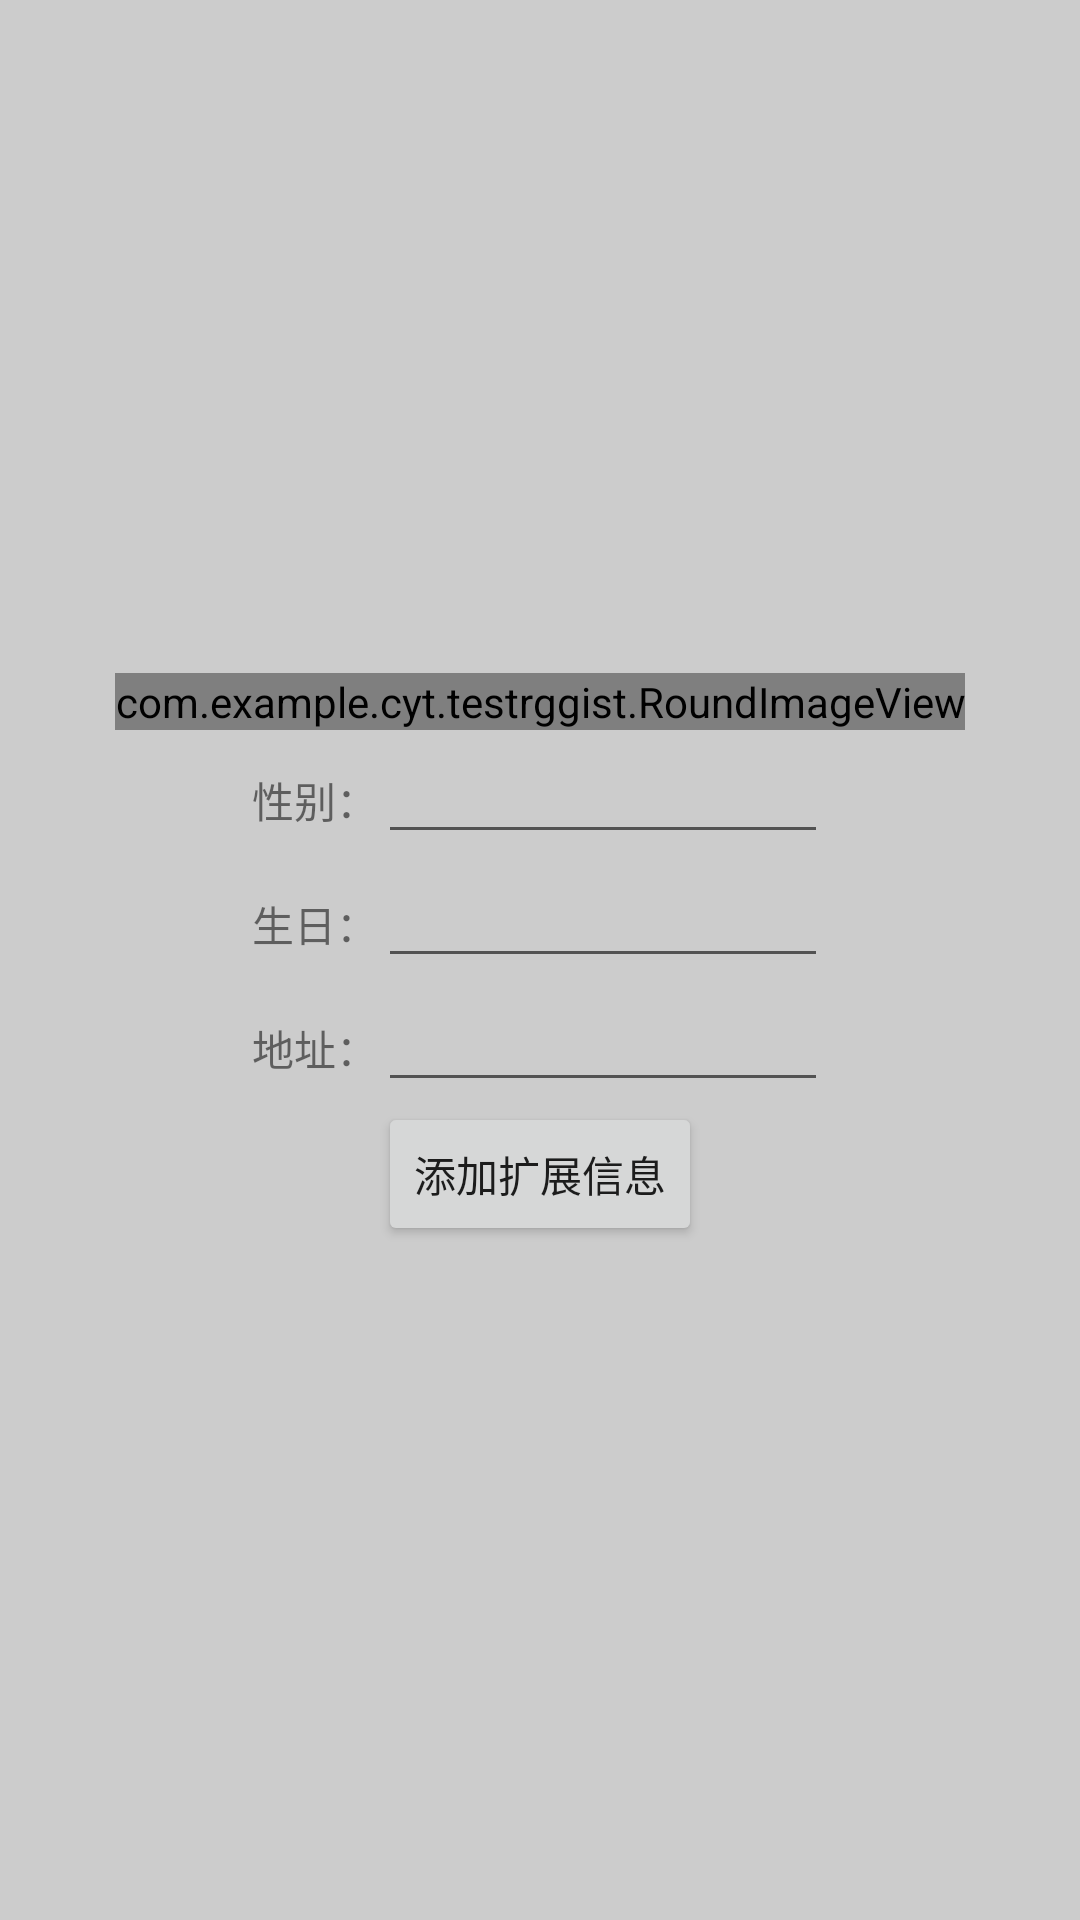

Android layout source for this screen:
<!-- AndroidManifest.xml: application theme AppTheme -->
<!-- res/layout/activity_other.xml -->
<?xml version="1.0" encoding="utf-8"?>

<LinearLayout xmlns:android="http://schemas.android.com/apk/res/android"
    xmlns:tools="http://schemas.android.com/tools"
    android:id="@+id/activity_other"
    android:layout_width="match_parent"
    android:layout_height="match_parent"
    android:background="@color/bg_Gray"
    android:orientation="vertical"
    android:gravity="center"
    tools:context="com.example.cyt.testrggist.otherActivity">
    <com.example.cyt.testrggist.RoundImageView
        android:layout_width="wrap_content"
        android:layout_height="wrap_content"
        android:src="@drawable/ic_launcher"
        android:id="@+id/img"
        />

    <LinearLayout
        android:layout_gravity="center_horizontal"
        android:layout_width="wrap_content"
        android:layout_height="wrap_content"
        android:orientation="horizontal">
        <TextView
            android:layout_width="wrap_content"
            android:layout_height="wrap_content"
            android:text="性别：" />
        <EditText
            android:id="@+id/sex"
            android:layout_width="150dp"
            android:layout_height="wrap_content" />
    </LinearLayout>
    <LinearLayout
        android:layout_gravity="center_horizontal"
        android:layout_width="wrap_content"
        android:layout_height="wrap_content"
        android:orientation="horizontal">
        <TextView
            android:layout_width="wrap_content"
            android:layout_height="wrap_content"
            android:text="生日：" />
        <EditText
            android:id="@+id/birthday"
            android:layout_width="150dp"
            android:layout_height="wrap_content" />
    </LinearLayout>


    <LinearLayout
        android:layout_gravity="center_horizontal"
        android:layout_width="wrap_content"
        android:layout_height="wrap_content"
        android:orientation="horizontal">
        <TextView
            android:layout_width="wrap_content"
            android:layout_height="wrap_content"
            android:text="地址：" />
        <EditText
            android:id="@+id/address"
            android:layout_width="150dp"
            android:layout_height="wrap_content" />
    </LinearLayout>
    <Button
        android:layout_gravity="center_horizontal"
     android:id="@+id/sure"
        android:layout_width="wrap_content"
        android:layout_height="wrap_content"
        android:text="添加扩展信息"/>
</LinearLayout>
<!-- resources referenced by this layout -->
<resources>
  <color name="bg_Gray">#CCCCCC</color>
  <style name="AppTheme" parent="Theme.AppCompat.Light.DarkActionBar">
          
          <item name="colorPrimary">@color/colorPrimary</item>
          <item name="colorPrimaryDark">@color/colorPrimaryDark</item>
          <item name="colorAccent">@color/colorAccent</item>
      </style>
  <color name="colorPrimary">#3F51B5</color>
  <color name="colorPrimaryDark">#303F9F</color>
  <color name="colorAccent">#FF4081</color>
</resources>
